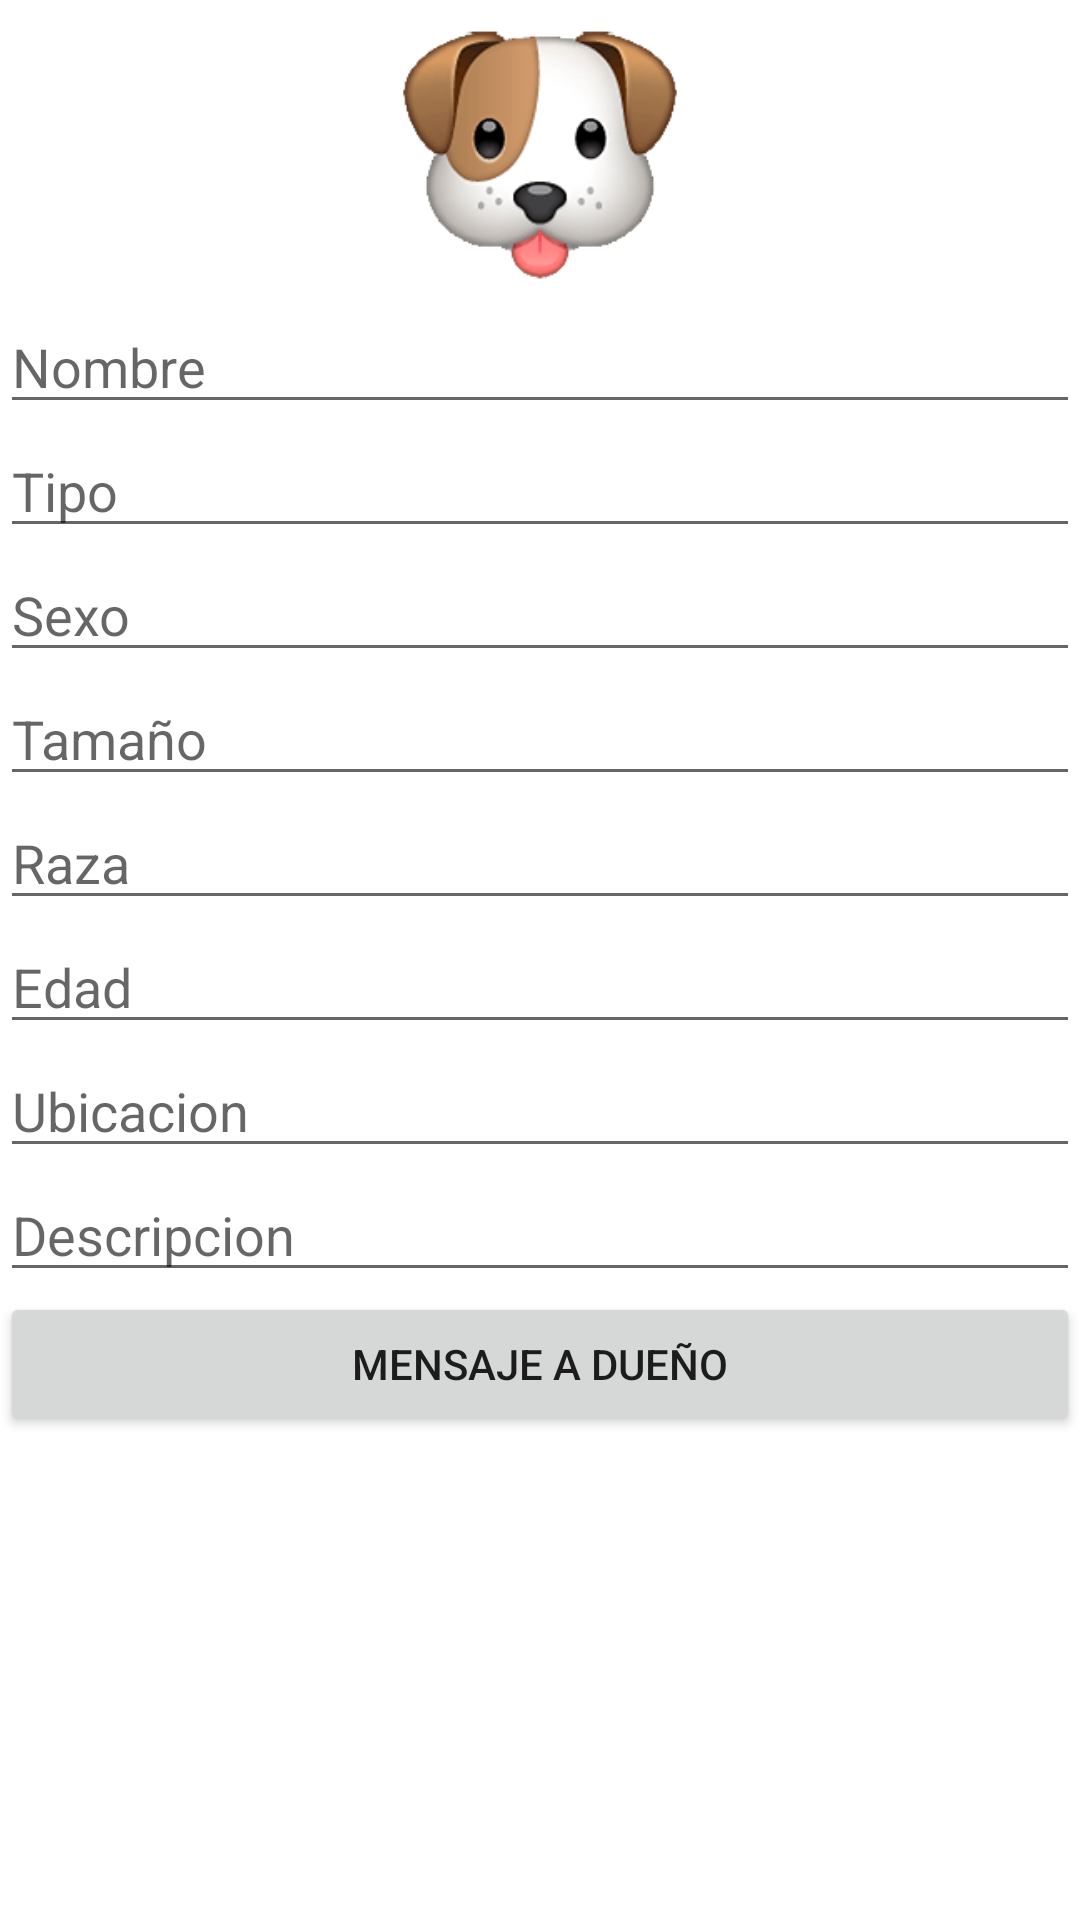

This screen was rendered from an Android layout file. Write that file and the resources it references.
<!-- AndroidManifest.xml: application theme Theme.PetAPPv2 -->
<!-- res/layout/activity_detalle_mascota.xml -->
<?xml version="1.0" encoding="utf-8"?>
<LinearLayout xmlns:android="http://schemas.android.com/apk/res/android"
    xmlns:app="http://schemas.android.com/apk/res-auto"
    xmlns:tools="http://schemas.android.com/tools"
    android:layout_width="match_parent"
    android:layout_height="match_parent"
    android:orientation="vertical"
    tools:context=".DetalleMascota">

    <ImageView
        android:id="@+id/sr_image"
        android:layout_width="100dp"
        android:layout_height="100dp"
        android:layout_gravity="center"
        android:scaleType="centerCrop"
        android:src="@drawable/dog" />

    <EditText
        android:id="@+id/txtNombree"
        android:layout_width="match_parent"
        android:layout_height="wrap_content"
        android:hint="Nombre" />

    <EditText
        android:id="@+id/txtTipo"
        android:layout_width="match_parent"
        android:layout_height="wrap_content"
        android:hint="Tipo" />

    <EditText
        android:id="@+id/txtSexo"
        android:layout_width="match_parent"
        android:layout_height="wrap_content"
        android:hint="Sexo" />

    <EditText
        android:id="@+id/txtTamanio"
        android:layout_width="match_parent"
        android:layout_height="wrap_content"
        android:hint="Tamaño" />

    <EditText
        android:id="@+id/txtRaza"
        android:layout_width="match_parent"
        android:layout_height="wrap_content"
        android:hint="Raza" />

    <EditText
        android:id="@+id/txtEdad"
        android:layout_width="match_parent"
        android:layout_height="wrap_content"
        android:hint="Edad"
        android:inputType="number" />

    <EditText
        android:id="@+id/txtUbicacion"
        android:layout_width="match_parent"
        android:layout_height="wrap_content"
        android:hint="Ubicacion" />

    <EditText
        android:id="@+id/txtDescripcion"
        android:layout_width="match_parent"
        android:layout_height="wrap_content"
        android:hint="Descripcion" />

    <Button
        android:id="@+id/btnGuardar1"
        android:layout_width="match_parent"
        android:layout_height="wrap_content"
        android:text="Mensaje a dueño" />
</LinearLayout>
<!-- resources referenced by this layout -->
<resources>
  <!-- drawable dog: png bitmap (drawable, 22396 bytes) -->
  <style name="Theme.PetAPPv2" parent="Theme.MaterialComponents.DayNight.DarkActionBar">
          
          <item name="colorPrimary">@color/purple_500</item>
          <item name="colorPrimaryVariant">@color/purple_700</item>
          <item name="colorOnPrimary">@color/white</item>
          
          <item name="colorSecondary">@color/teal_200</item>
          <item name="colorSecondaryVariant">@color/teal_700</item>
          <item name="colorOnSecondary">@color/black</item>
          
          <item name="android:statusBarColor" tools:targetApi="l">?attr/colorPrimaryVariant</item>
          
      </style>
  <!-- not gathered from this repository: default colours our renderer supplied (Android Studio template values) -->
  <color name="purple_500">#FF6200EE</color>
  <color name="purple_700">#FF3700B3</color>
  <color name="teal_200">#FF03DAC5</color>
  <color name="teal_700">#FF018786</color>
  <color name="black">#FF000000</color>
  <color name="white">#FFFFFFFF</color>
</resources>
